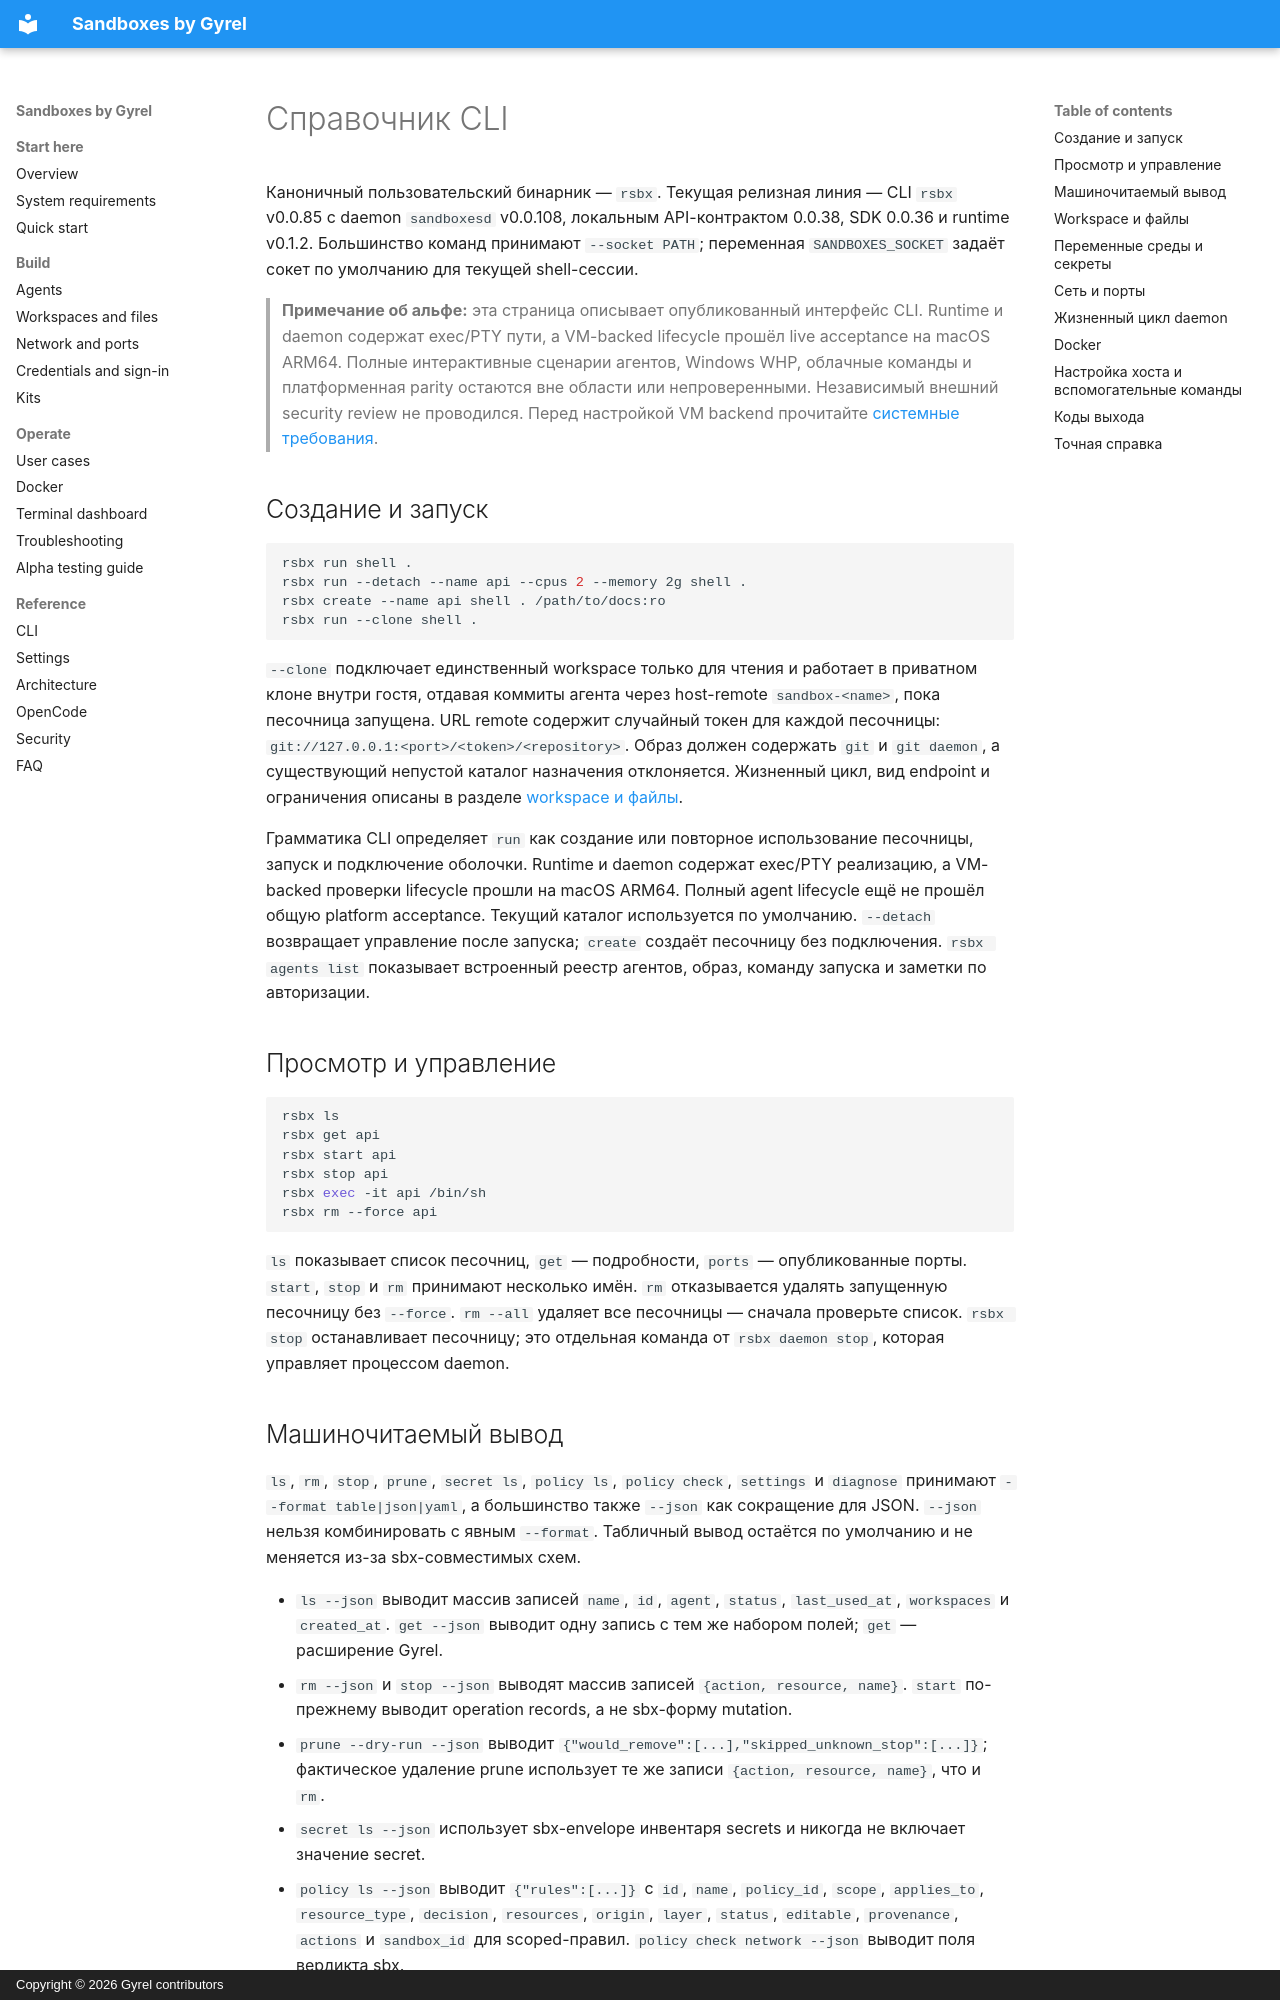

repository: gyrel/sandboxes · page: ru/cli/index.html · generator: mkdocs · copyright: Copyright © 2026 Gyrel contributors

# Справочник CLI

Каноничный пользовательский бинарник — `rsbx`. Текущая релизная линия — CLI `rsbx` v0.0.85 с daemon `sandboxesd` v0.0.108, локальным API-контрактом 0.0.38, SDK 0.0.36 и runtime v0.1.2. Большинство команд принимают `--socket PATH`; переменная `SANDBOXES_SOCKET` задаёт сокет по умолчанию для текущей shell-сессии.

> **Примечание об альфе:** эта страница описывает опубликованный интерфейс CLI. Runtime и daemon содержат exec/PTY пути, а VM-backed lifecycle прошёл live acceptance на macOS ARM64. Полные интерактивные сценарии агентов, Windows WHP, облачные команды и платформенная parity остаются вне области или непроверенными. Независимый внешний security review не проводился. Перед настройкой VM backend прочитайте [системные требования](requirements.md).

## Создание и запуск

```sh
rsbx run shell .
rsbx run --detach --name api --cpus 2 --memory 2g shell .
rsbx create --name api shell . /path/to/docs:ro
rsbx run --clone shell .
```

`--clone` подключает единственный workspace только для чтения и работает в приватном клоне внутри гостя, отдавая коммиты агента через host-remote `sandbox-<name>`, пока песочница запущена. URL remote содержит случайный токен для каждой песочницы: `git://127.0.0.1:<port>/<token>/<repository>`. Образ должен содержать `git` и `git daemon`, а существующий непустой каталог назначения отклоняется. Жизненный цикл, вид endpoint и ограничения описаны в разделе [workspace и файлы](workspaces.md#clone-mode).

Грамматика CLI определяет `run` как создание или повторное использование песочницы, запуск и подключение оболочки. Runtime и daemon содержат exec/PTY реализацию, а VM-backed проверки lifecycle прошли на macOS ARM64. Полный agent lifecycle ещё не прошёл общую platform acceptance. Текущий каталог используется по умолчанию. `--detach` возвращает управление после запуска; `create` создаёт песочницу без подключения. `rsbx agents list` показывает встроенный реестр агентов, образ, команду запуска и заметки по авторизации.

## Просмотр и управление

```sh
rsbx ls
rsbx get api
rsbx start api
rsbx stop api
rsbx exec -it api /bin/sh
rsbx rm --force api
```

`ls` показывает список песочниц, `get` — подробности, `ports` — опубликованные порты. `start`, `stop` и `rm` принимают несколько имён. `rm` отказывается удалять запущенную песочницу без `--force`. `rm --all` удаляет все песочницы — сначала проверьте список. `rsbx stop` останавливает песочницу; это отдельная команда от `rsbx daemon stop`, которая управляет процессом daemon.
